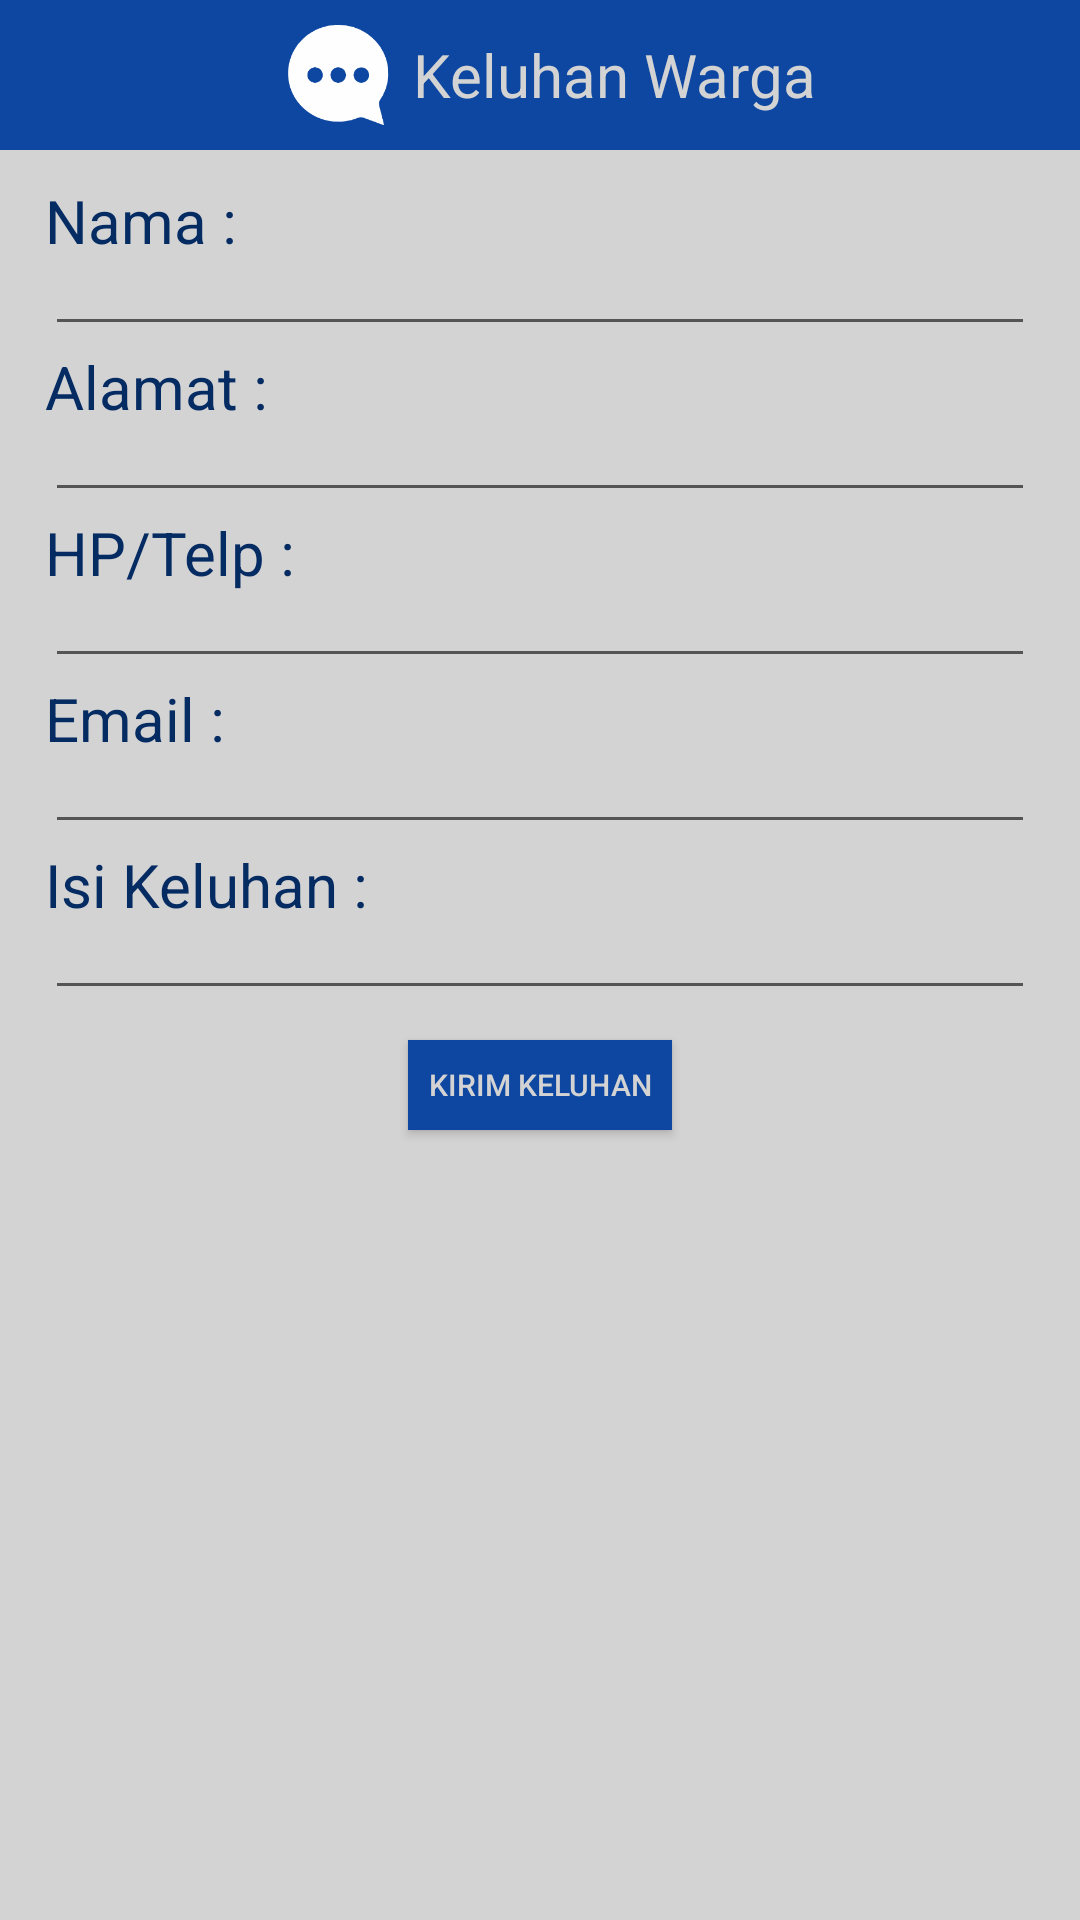

This screen was rendered from an Android layout file. Write that file and the resources it references.
<!-- AndroidManifest.xml: application theme AppTheme -->
<!-- res/layout/keluhan.xml -->
<?xml version="1.0" encoding="utf-8"?>
<LinearLayout xmlns:android="http://schemas.android.com/apk/res/android"
    android:orientation="vertical" android:layout_width="match_parent"
    android:layout_height="match_parent">

    <LinearLayout
        android:layout_width="match_parent"
        android:layout_height="match_parent"
        android:orientation="vertical">
        <LinearLayout
            android:layout_width="fill_parent"
            android:layout_height="50dp"
            android:background="@color/middleblue"
            android:orientation="horizontal"
            android:textAlignment="center"
            android:gravity="center_horizontal"
            android:layout_gravity="center_horizontal">
            <ImageView
                android:textAlignment="center"
                android:layout_width="50dp"
                android:layout_height="50dp"
                android:src="@drawable/keluhan1"
                />

            <TextView
                android:id="@+id/textView7"
                android:layout_width="wrap_content"
                android:layout_height="wrap_content"
                android:layout_gravity="center_vertical"
                android:text="Keluhan Warga"
                android:textColor="@color/teksbok"
                android:textSize="20sp" />
        </LinearLayout>
    <LinearLayout
        android:background="@color/teksbok"
        android:layout_width="match_parent"
        android:layout_height="match_parent"
        android:orientation="vertical"
        android:paddingTop="10dp"
        android:paddingLeft="15dp"
        android:paddingRight="15dp">

        <LinearLayout
            android:layout_width="match_parent"
            android:layout_height="wrap_content"
            android:orientation="vertical">
            <TextView
                android:layout_width="wrap_content"
                android:layout_height="wrap_content"
                android:textSize="20sp"
                android:text="Nama :"
                android:textColor="@color/darkblue"/>

            <EditText
                android:id="@+id/editText4"
                android:layout_width="match_parent"
                android:layout_height="wrap_content"
                android:layout_weight="1"
                android:ems="10"
                android:inputType="textPersonName"
                android:paddingBottom="2dp"
                android:paddingLeft="10dp"
                android:paddingRight="10dp"
                android:paddingTop="2dp" />
        </LinearLayout>
        <LinearLayout
            android:layout_width="match_parent"
            android:layout_height="wrap_content"
            android:orientation="vertical">
            <TextView
                android:layout_width="wrap_content"
                android:layout_height="wrap_content"
                android:textSize="20sp"
                android:text="Alamat :"
                android:textColor="@color/darkblue"/>

            <EditText
                android:id="@+id/editText5"
                android:layout_width="match_parent"
                android:layout_height="wrap_content"
                android:layout_weight="1"
                android:ems="10"
                android:inputType="textPersonName"
                android:paddingBottom="2dp"
                android:paddingLeft="10dp"
                android:paddingRight="10dp"
                android:paddingTop="2dp" />
        </LinearLayout>
        <LinearLayout
            android:layout_width="match_parent"
            android:layout_height="wrap_content"
            android:orientation="vertical">
            <TextView
                android:layout_width="wrap_content"
                android:layout_height="wrap_content"
                android:textSize="20sp"
                android:text="HP/Telp :"
                android:textColor="@color/darkblue"/>

            <EditText
                android:id="@+id/editText6"
                android:layout_width="match_parent"
                android:layout_height="wrap_content"
                android:layout_weight="1"
                android:ems="10"
                android:inputType="textPersonName"
                android:paddingBottom="2dp"
                android:paddingLeft="10dp"
                android:paddingRight="10dp"
                android:paddingTop="2dp" />
        </LinearLayout>
        <LinearLayout
            android:layout_width="match_parent"
            android:layout_height="wrap_content"
            android:orientation="vertical">
            <TextView
                android:layout_width="wrap_content"
                android:layout_height="wrap_content"
                android:textSize="20sp"
                android:text="Email :"
                android:textColor="@color/darkblue"/>

            <EditText
                android:id="@+id/editText7"
                android:layout_width="match_parent"
                android:layout_height="wrap_content"
                android:layout_weight="1"
                android:ems="10"
                android:inputType="textPersonName"
                android:paddingBottom="2dp"
                android:paddingLeft="10dp"
                android:paddingRight="10dp"
                android:paddingTop="2dp" />
        </LinearLayout>
        <LinearLayout
            android:layout_width="match_parent"
            android:layout_height="wrap_content"
            android:orientation="vertical">
            <TextView
                android:layout_width="wrap_content"
                android:layout_height="wrap_content"
                android:textSize="20sp"
                android:text="Isi Keluhan :"
                android:textColor="@color/darkblue"/>

            <EditText
                android:id="@+id/editText8"
                android:layout_width="match_parent"
                android:layout_height="wrap_content"
                android:layout_weight="1"
                android:ems="10"
                android:inputType="textPersonName"
                android:paddingBottom="2dp"
                android:paddingLeft="10dp"
                android:paddingRight="10dp"
                android:paddingTop="2dp" />
        </LinearLayout>
        <Button
            android:layout_marginTop="10dp"
            android:layout_gravity="center_horizontal"
            android:id="@+id/button3"
            android:textSize="10dp"
            android:layout_width="wrap_content"
            android:layout_height="30dp"
            android:text="Kirim Keluhan"
            android:textColor="@color/teksbok"
            android:background="@color/middleblue"/>
    </LinearLayout>
</LinearLayout>
</LinearLayout>
<!-- resources referenced by this layout -->
<resources>
  <color name="darkblue">#052B63</color>
  <color name="middleblue">#0D47A1</color>
  <color name="teksbok">#D3D3D3</color>
  <!-- drawable keluhan1: png bitmap (drawable, 10097 bytes) -->
  <style name="AppTheme" parent="Theme.AppCompat.Light.NoActionBar">
          
          <item name="colorPrimary">#D3D3D3</item>
          <item name="colorPrimaryDark">#0D47A1</item>
          <item name="colorAccent">#DA251D</item>
      </style>
</resources>
